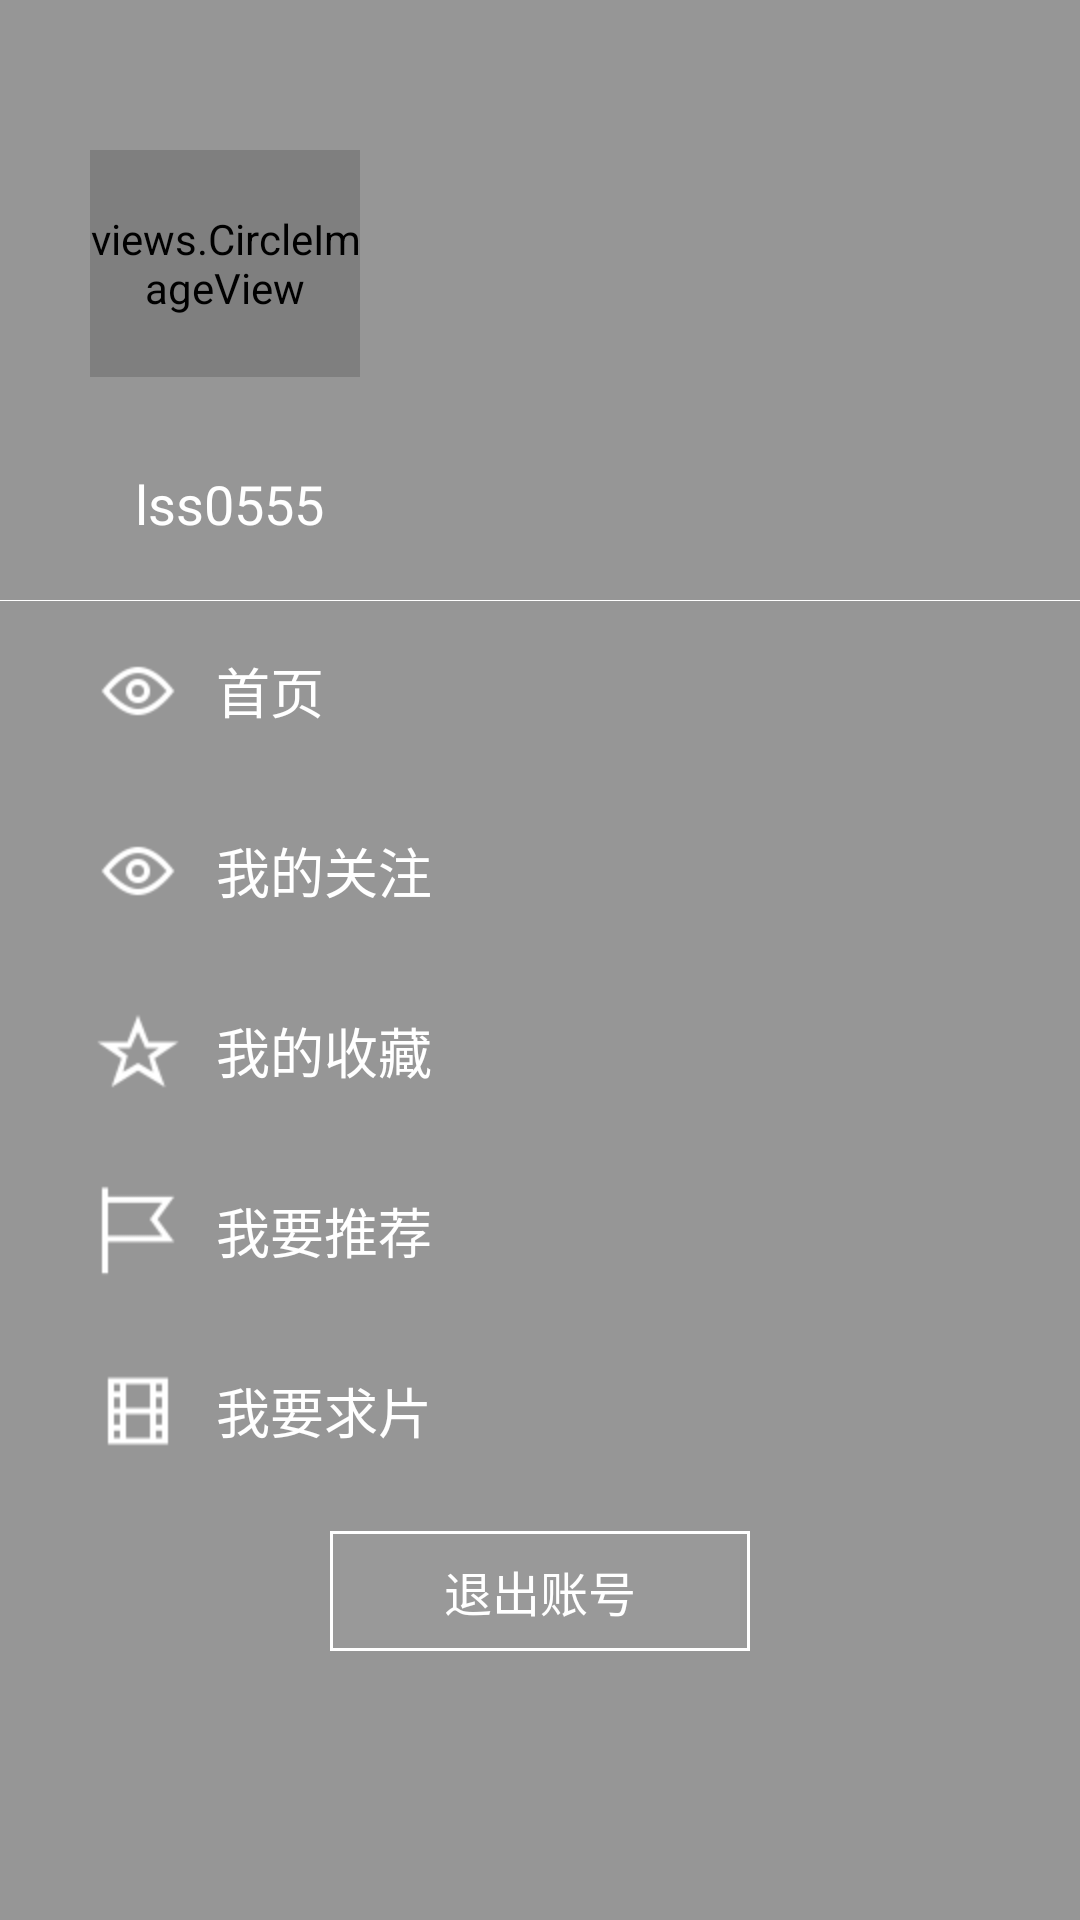

This screen was rendered from an Android layout file. Write that file and the resources it references.
<!-- AndroidManifest.xml: application theme Theme.AppCompat.Light.NoActionBar -->
<!-- res/layout/main_menu_popupwindow.xml -->
<?xml version="1.0" encoding="utf-8"?>
<LinearLayout xmlns:android="http://schemas.android.com/apk/res/android"
    android:layout_width="match_parent"
    android:orientation="vertical"
    android:background="@color/maincolor"
    android:layout_height="match_parent">

   <FrameLayout
       android:layout_width="match_parent"
       android:layout_marginTop="30dp"
       android:layout_height="170dp" >
      <LinearLayout
          android:id="@+id/ll_update_info"
          android:layout_width="match_parent"
          android:orientation="vertical"
          android:layout_marginTop="20dp"
          android:layout_marginBottom="20dp"
          android:layout_height="match_parent">
         <views.CircleImageView
             android:id="@+id/img_icon"
             android:layout_width="90dp"
             android:src="@mipmap/ic_launcher"
             android:layout_centerVertical="true"
             android:layout_marginLeft="30dp"
             android:layout_weight="1"
             android:layout_height="90dp">
         </views.CircleImageView>
         <TextView
             android:layout_width="wrap_content"
             android:text="lss0555"
             android:textColor="@color/white"
             android:textSize="18sp"
             android:layout_marginLeft="45dp"
             android:layout_marginTop="30dp"
             android:layout_height="wrap_content" />
      </LinearLayout>
   </FrameLayout>

   <View
       android:layout_width="match_parent"
       android:background="@color/white"
       android:layout_height="0.3dp"></View>
   <RelativeLayout
       android:id="@+id/rtl_home"
       android:layout_width="match_parent"
       android:layout_height="60dp">
      <TextView
          android:layout_width="wrap_content"
          android:text="首页"
          android:textColor="@color/white"
          android:layout_centerVertical="true"
          android:layout_alignParentLeft="true"
          android:drawableLeft="@mipmap/see"
          android:gravity="center"
          android:drawablePadding="10dp"
          android:textSize="18sp"
          android:layout_marginLeft="30dp"
          android:layout_height="wrap_content" />
   </RelativeLayout>
   <RelativeLayout
       android:id="@+id/rtl_look"
       android:layout_width="match_parent"
       android:layout_height="60dp">
      <TextView
          android:layout_width="wrap_content"
          android:text="我的关注"
          android:textColor="@color/white"
          android:layout_centerVertical="true"
          android:layout_alignParentLeft="true"
          android:drawableLeft="@mipmap/see"
          android:gravity="center"
          android:drawablePadding="10dp"
          android:textSize="18sp"
          android:layout_marginLeft="30dp"
          android:layout_height="wrap_content" />
   </RelativeLayout>
   <RelativeLayout
       android:id="@+id/rtl_collect"
       android:layout_width="match_parent"
       android:layout_height="60dp">
      <TextView
          android:layout_width="wrap_content"
          android:text="我的收藏"
          android:textColor="@color/white"
          android:drawableLeft="@mipmap/star"
          android:layout_centerVertical="true"
          android:layout_alignParentLeft="true"
          android:gravity="center"
          android:drawablePadding="10dp"
          android:textSize="18sp"
          android:layout_marginLeft="30dp"
          android:layout_height="wrap_content" />
   </RelativeLayout>
   <RelativeLayout
       android:id="@+id/rtl_recomand"
       android:layout_width="match_parent"
       android:layout_height="60dp">
      <TextView
          android:layout_width="wrap_content"
          android:text="我要推荐"
          android:textColor="@color/white"
          android:layout_centerVertical="true"
          android:layout_alignParentLeft="true"
          android:drawableLeft="@mipmap/flag"
          android:gravity="center"
          android:drawablePadding="10dp"
          android:textSize="18sp"
          android:layout_marginLeft="30dp"
          android:layout_height="wrap_content" />
   </RelativeLayout>
      <RelativeLayout
       android:id="@+id/rtl_request"
       android:layout_width="match_parent"
       android:layout_height="60dp">
      <TextView
          android:layout_width="wrap_content"
          android:text="我要求片"
          android:textColor="@color/white"
          android:layout_centerVertical="true"
          android:drawableLeft="@mipmap/frame"
          android:layout_alignParentLeft="true"
          android:gravity="center"
          android:drawablePadding="10dp"
          android:textSize="18sp"
          android:layout_marginLeft="30dp"
          android:layout_height="wrap_content" />
   </RelativeLayout>
   <RelativeLayout
       android:layout_width="140dp"
       android:background="@color/white"
       android:gravity="center"
       android:layout_marginTop="10dp"
       android:layout_gravity="center"
       android:layout_height="40dp">

      <RelativeLayout
          android:id="@+id/rtl_loginout"
          android:layout_width="match_parent"
          android:layout_height="match_parent"
          android:background="@color/maincolor"
          android:layout_alignParentTop="true"
          android:layout_margin="1dp"
          android:layout_alignParentLeft="true"
          android:layout_alignParentStart="true">
         <TextView
             android:layout_width="wrap_content"
             android:text="退出账号"
             android:textSize="16sp"
             android:textColor="@color/white"
             android:layout_centerInParent="true"
             android:layout_height="wrap_content" />
      </RelativeLayout>
   </RelativeLayout>
</LinearLayout>
<!-- resources referenced by this layout -->
<resources>
  <color name="maincolor">#66000000</color>
  <color name="white">#FFFFFF</color>
  <!-- mipmap flag: png bitmap (mipmap-hdpi, 1314 bytes) -->
  <!-- mipmap frame: png bitmap (mipmap-hdpi, 1089 bytes) -->
  <!-- mipmap see: png bitmap (mipmap-hdpi, 1568 bytes) -->
  <!-- mipmap star: png bitmap (mipmap-hdpi, 1700 bytes) -->
</resources>
